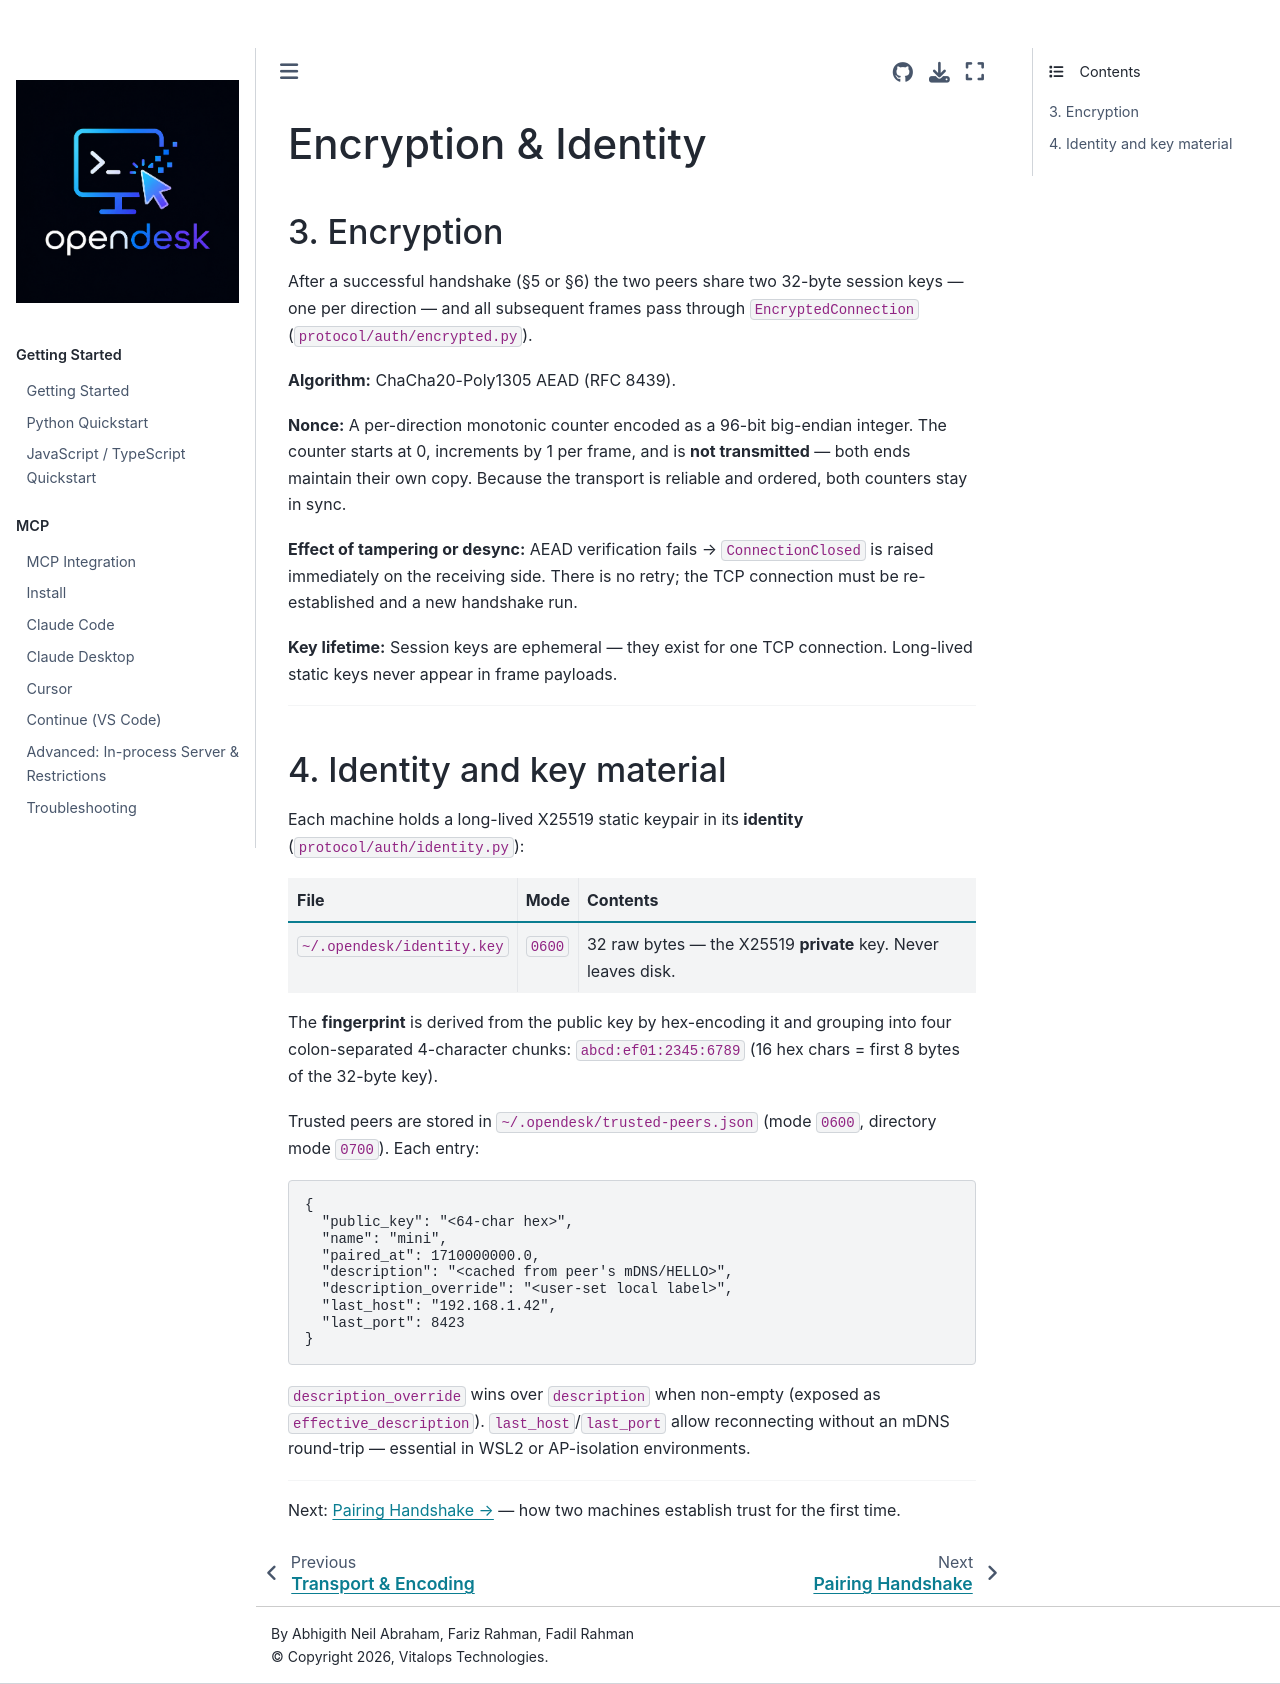

repository: vitalops/opencua · page: docs/protocol/encryption.html · generator: mkdocs

# Encryption & Identity

## 3. Encryption

After a successful handshake (§5 or §6) the two peers share two 32-byte
session keys — one per direction — and all subsequent frames pass through
`EncryptedConnection` (`protocol/auth/encrypted.py`).

**Algorithm:** ChaCha20-Poly1305 AEAD (RFC 8439).

**Nonce:** A per-direction monotonic counter encoded as a 96-bit big-endian
integer. The counter starts at 0, increments by 1 per frame, and is **not
transmitted** — both ends maintain their own copy. Because the transport is
reliable and ordered, both counters stay in sync.

**Effect of tampering or desync:** AEAD verification fails → `ConnectionClosed`
is raised immediately on the receiving side. There is no retry; the TCP
connection must be re-established and a new handshake run.

**Key lifetime:** Session keys are ephemeral — they exist for one TCP
connection. Long-lived static keys never appear in frame payloads.

---

## 4. Identity and key material

Each machine holds a long-lived X25519 static keypair in its **identity**
(`protocol/auth/identity.py`):

| File | Mode | Contents |
|---|---|---|
| `~/.opendesk/identity.key` | `0600` | 32 raw bytes — the X25519 **private** key. Never leaves disk. |

The **fingerprint** is derived from the public key by hex-encoding it and
grouping into four colon-separated 4-character chunks:
`abcd:ef01:2345:6789` (16 hex chars = first 8 bytes of the 32-byte key).

Trusted peers are stored in `~/.opendesk/trusted-peers.json` (mode `0600`,
directory mode `0700`). Each entry:

```json
{
  "public_key": "<64-char hex>",
  "name": "mini",
  "paired_at": 1710000000.0,
  "description": "<cached from peer's mDNS/HELLO>",
  "description_override": "<user-set local label>",
  "last_host": "192.168.1.42",
  "last_port": 8423
}
```

`description_override` wins over `description` when non-empty (exposed as
`effective_description`). `last_host`/`last_port` allow reconnecting without
an mDNS round-trip — essential in WSL2 or AP-isolation environments.

---

Next: [Pairing Handshake →](pairing.md) — how two machines establish trust for the first time.
